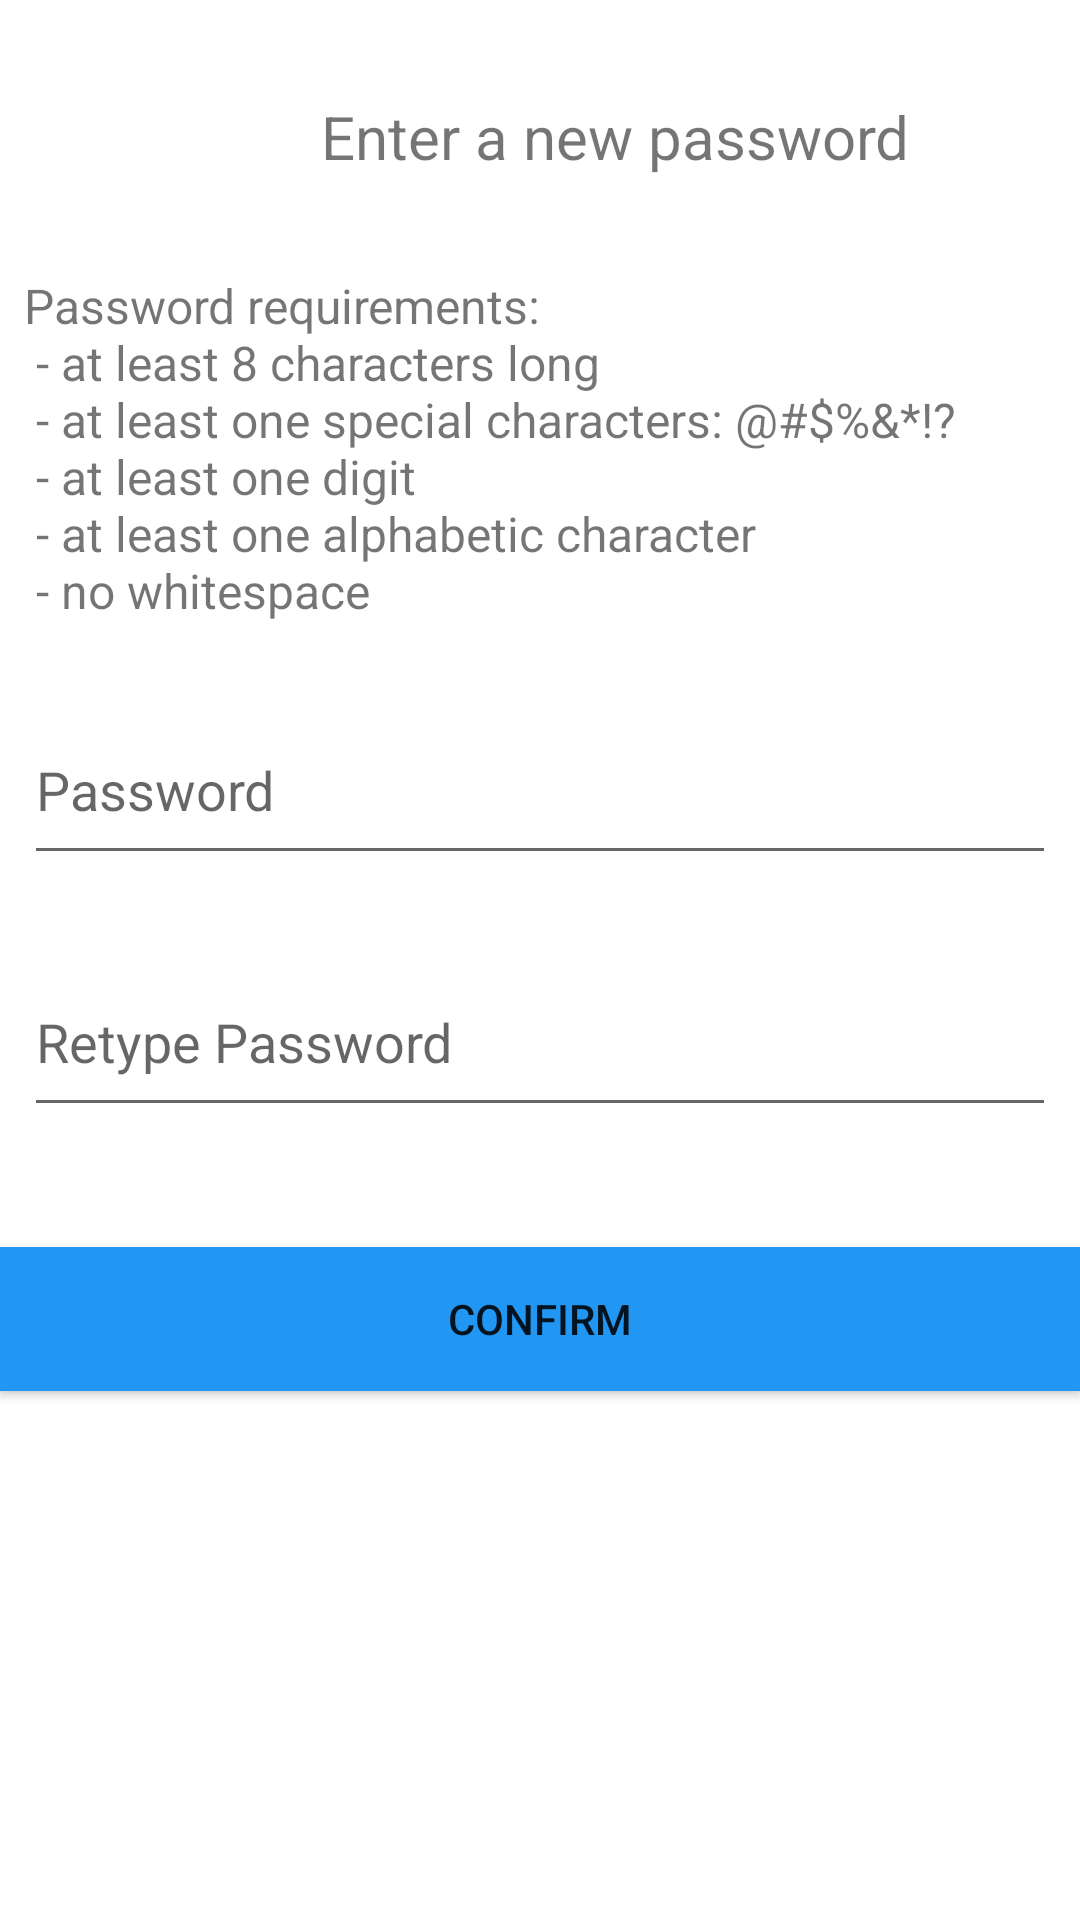

Reconstruct the res/layout file that produces this screen, plus the resources it refers to.
<!-- AndroidManifest.xml: application theme AppTheme -->
<!-- res/layout/fragment_forget.xml -->
<?xml version="1.0" encoding="utf-8"?>
<androidx.constraintlayout.widget.ConstraintLayout xmlns:android="http://schemas.android.com/apk/res/android"
    xmlns:app="http://schemas.android.com/apk/res-auto"
    xmlns:tools="http://schemas.android.com/tools"
    android:id="@+id/forget_layout_root"
    android:layout_width="match_parent"
    android:layout_height="match_parent"
    android:background="@drawable/background"
    tools:context=".ui.auth.forget.ForgetFragment">

    <TextView
        android:id="@+id/password_info3"
        android:layout_width="0dp"
        android:layout_height="wrap_content"
        android:layout_marginStart="8dp"
        android:layout_marginTop="32dp"
        android:layout_marginEnd="8dp"
        android:text="@string/register_password_info"
        android:textSize="16sp"
        app:layout_constraintEnd_toEndOf="parent"
        app:layout_constraintHorizontal_bias="1.0"
        app:layout_constraintStart_toStartOf="parent"
        app:layout_constraintTop_toBottomOf="@+id/text_new_password" />

    <TextView
        android:id="@+id/text_forget_email"
        android:layout_width="0dp"
        android:layout_height="0dp"
        android:textSize="14sp"
        app:layout_constraintStart_toStartOf="parent"
        app:layout_constraintTop_toTopOf="parent" />

    <TextView
        android:id="@+id/text_new_password"
        android:layout_width="wrap_content"
        android:layout_height="wrap_content"
        android:layout_marginStart="107dp"
        android:layout_marginTop="32dp"
        android:layout_marginEnd="107dp"
        android:text="Enter a new password"
        android:textSize="20sp"
        app:layout_constraintEnd_toEndOf="parent"
        app:layout_constraintHorizontal_bias="0.0"
        app:layout_constraintStart_toStartOf="parent"
        app:layout_constraintTop_toTopOf="parent" />

    <EditText
        android:id="@+id/edit_new_password_1"
        android:layout_width="0dp"
        android:layout_height="wrap_content"
        android:layout_marginStart="8dp"
        android:layout_marginTop="24dp"
        android:layout_marginEnd="8dp"
        android:ems="10"
        android:hint="@string/hint_password"
        android:importantForAutofill="no"
        android:inputType="textPassword"
        android:minHeight="60dp"
        app:layout_constraintEnd_toEndOf="parent"
        app:layout_constraintHorizontal_bias="1.0"
        app:layout_constraintStart_toStartOf="parent"
        app:layout_constraintTop_toBottomOf="@+id/password_info3" />

    <EditText
        android:id="@+id/edit_new_password_2"
        android:layout_width="0dp"
        android:layout_height="wrap_content"
        android:layout_marginStart="8dp"
        android:layout_marginTop="24dp"
        android:layout_marginEnd="8dp"
        android:ems="10"
        android:hint="@string/hint_password_again"
        android:importantForAutofill="no"
        android:inputType="textPassword"
        android:minHeight="60dp"
        app:layout_constraintEnd_toEndOf="parent"
        app:layout_constraintHorizontal_bias="0.0"
        app:layout_constraintStart_toStartOf="parent"
        app:layout_constraintTop_toBottomOf="@+id/edit_new_password_1" />

    <Button
        android:id="@+id/button_confirm"
        android:layout_width="0dp"
        android:layout_height="wrap_content"
        android:layout_marginTop="40dp"
        android:background="#2196F3"
        android:text="confirm"
        app:layout_constraintEnd_toEndOf="parent"
        app:layout_constraintHorizontal_bias="0.0"
        app:layout_constraintStart_toStartOf="parent"
        app:layout_constraintTop_toBottomOf="@+id/edit_new_password_2" />

</androidx.constraintlayout.widget.ConstraintLayout>
<!-- resources referenced by this layout -->
<resources>
  <string name="hint_password">Password</string>
  <string name="hint_password_again">Retype Password</string>
  <string name="register_password_info">Password requirements: \n
      - at least 8 characters long \n
      - at least one special characters: @#$%&amp;*!? \n
      - at least one digit \n
      - at least one alphabetic character \n
      - no whitespace</string>
  <style name="AppTheme" parent="Theme.MaterialComponents.Light.DarkActionBar">
          
          <item name="colorPrimary">@color/colorPrimary</item>
          <item name="colorPrimaryDark">@color/colorPrimaryDark</item>
          <item name="colorAccent">@color/colorAccent</item>
      </style>
  <color name="colorPrimary">#2196F3</color>
  <color name="colorPrimaryDark">#000000</color>
  <color name="colorAccent">#03DAC5</color>
</resources>
